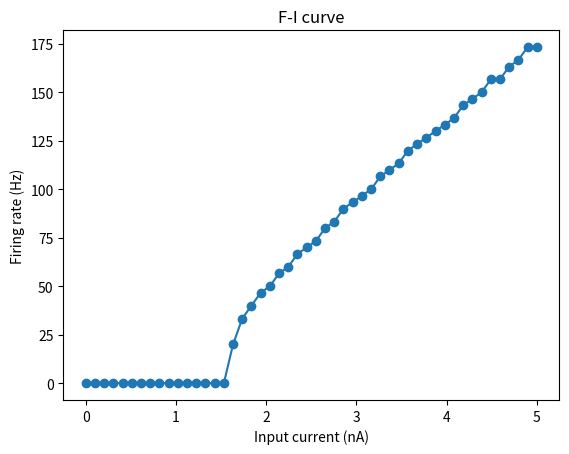
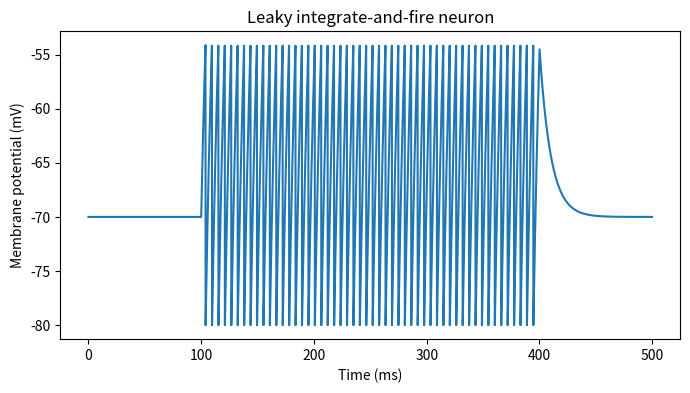
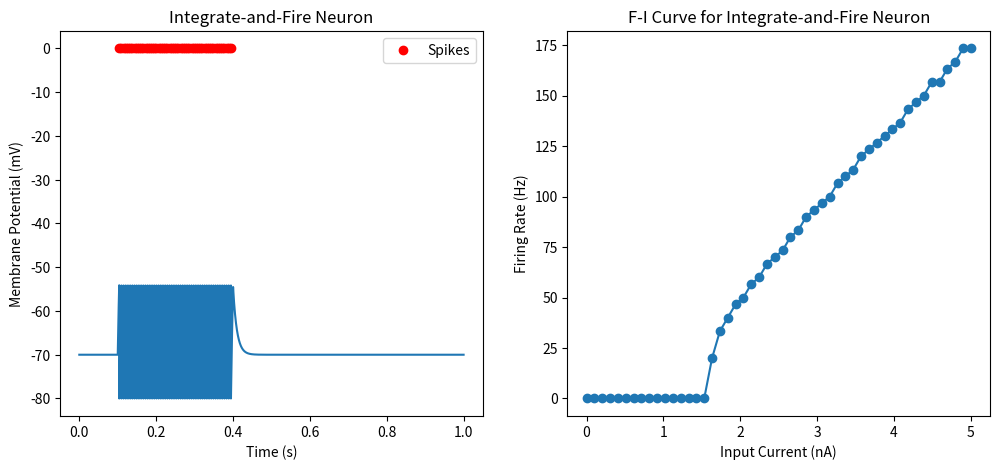
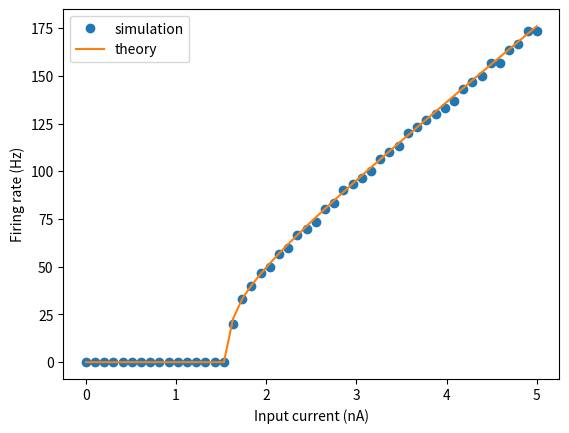
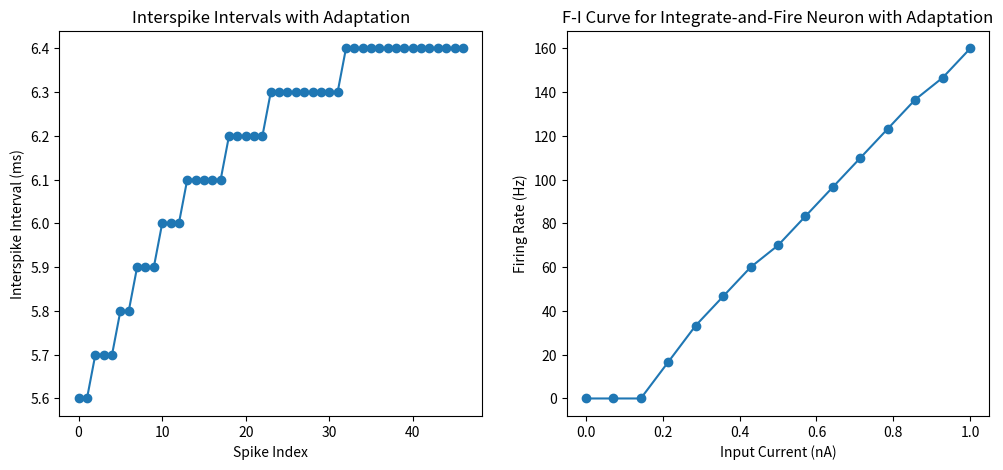
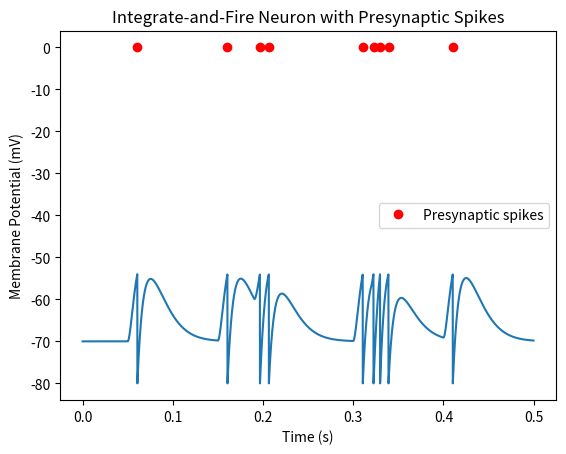
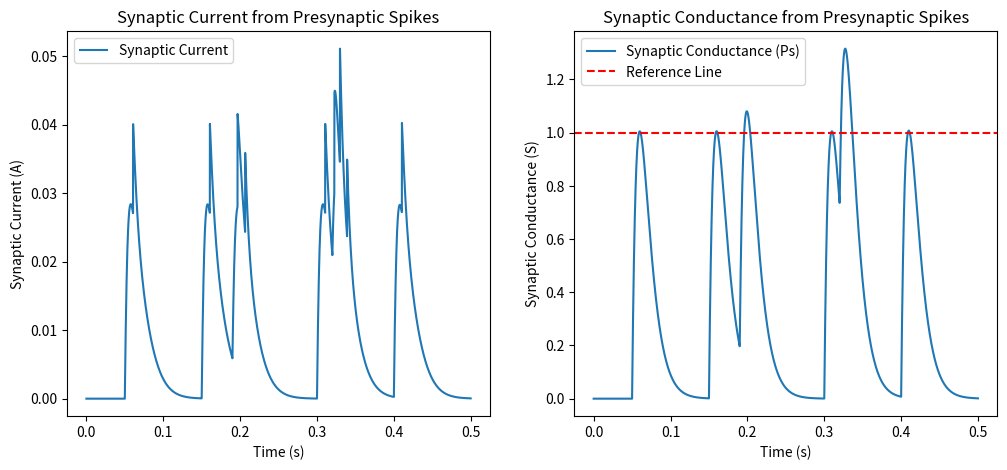
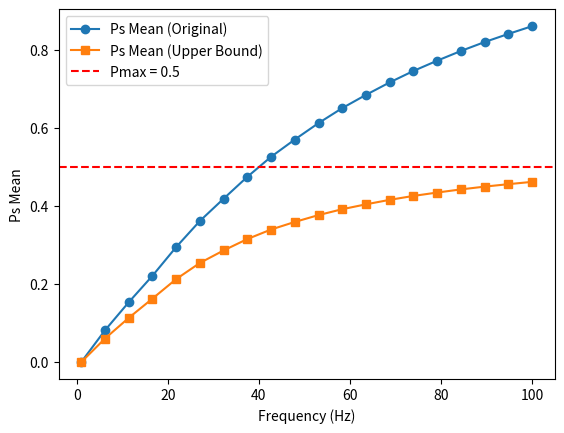
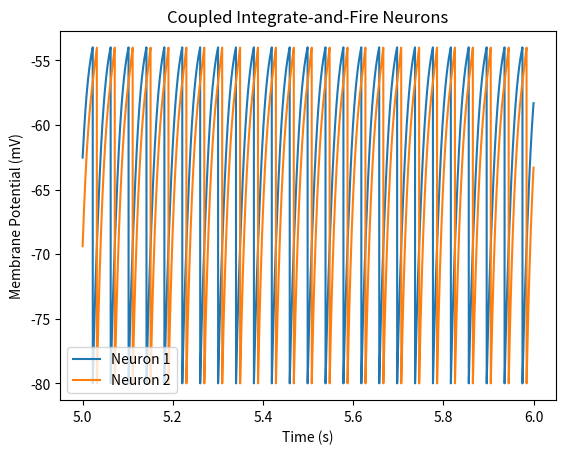
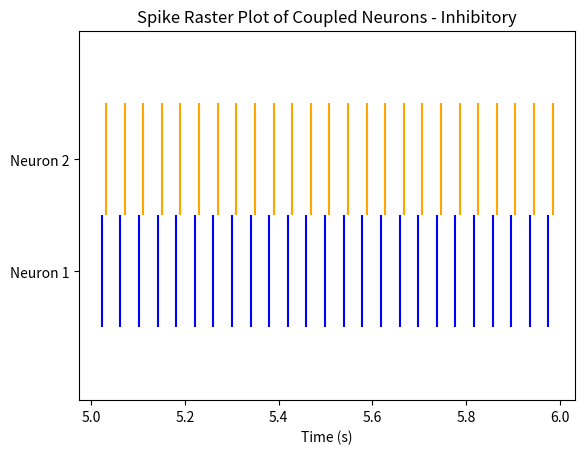
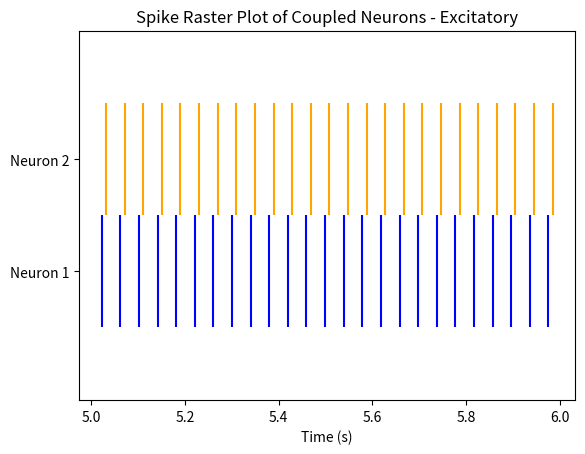

Generate these figures, in order, with matplotlib:
import numpy as np 
import matplotlib.pyplot as plt
from scipy.integrate import solve_ivp

duration = 0.5
dt = 1e-4
t = np.arange(0, duration, dt)

I_amp = 2e-9  # try 2 nA
I = np.zeros_like(t)

I[(t >= 0.1) & (t <= 0.4)] = I_amp

def integrate_and_fire_current_pulse(
    I,
    t,
    dt=1e-4,
    V_rest=-70e-3,
    V_reset=-80e-3,
    V_threshold=-54e-3,
    R_m=10e6,
    tau_m=10e-3
):
    V = np.zeros_like(t)
    V[0] = V_rest

    spike_times = []

    for i in range(len(t) - 1):

        dVdt = (-(V[i] - V_rest) + R_m * I[i]) / tau_m
        V[i+1] = V[i] + dt * dVdt

        if V[i+1] >= V_threshold:
            spike_times.append(t[i+1])
            V[i+1] = V_reset

    return V, np.array(spike_times)

V, spike_times = integrate_and_fire_current_pulse(I, t)

pulse_start = 0.1
pulse_end = 0.4
pulse_duration = pulse_end - pulse_start

spikes_during_pulse = spike_times[
    (spike_times >= pulse_start) & (spike_times <= pulse_end)
]

firing_rate = len(spikes_during_pulse) / pulse_duration

currents = np.linspace(0, 5e-9, 50)
rates = []

for I_amp in currents:
    I = np.zeros_like(t)
    I[(t >= 0.1) & (t <= 0.4)] = I_amp

    V, spike_times = integrate_and_fire_current_pulse(I, t)

    spikes_during_pulse = spike_times[
        (spike_times >= 0.1) & (spike_times <= 0.4)
    ]

    rate = len(spikes_during_pulse) / 0.3
    rates.append(rate)

plt.plot(currents * 1e9, rates, marker='o')
plt.xlabel("Input current (nA)")
plt.ylabel("Firing rate (Hz)")
plt.title("F-I curve")
plt.show()

plt.figure(figsize=(8, 4))
plt.plot(t * 1000, V * 1000)
plt.xlabel("Time (ms)")
plt.ylabel("Membrane potential (mV)")
plt.title("Leaky integrate-and-fire neuron")
plt.show()

def IandF(I, t, dt=1e-4):
    V_rest = -70e-3
    V_reset = -80e-3
    V_threshold = -54e-3
    R_m = 10e6
    tau_m = 10e-3

    V = np.zeros_like(t)
    V[0] = V_rest
    spike_times = []

    for i in range(len(t) - 1):

        dVdt = (-(V[i] - V_rest) + R_m * I[i]) / tau_m
        V[i+1] = V[i] + dt * dVdt

        if V[i+1] >= V_threshold:
            spike_times.append(t[i+1])
            V[i+1] = V_reset


    return V, spike_times


t = np.arange(0, 1, 1e-4)
I = np.zeros_like(t)
I[(t>=0.1) & (t<=0.4)] = 2e-9  # 2 nA pulse from 100 ms to 400 ms

V, spike_times = IandF(I, t)

I_array = np.linspace(0, 5e-9, 50)
firing_rates = []

for I_amp in I_array:
    I = np.zeros_like(t)
    I[(t >= 0.1) & (t <= 0.4)] = I_amp

    V, spike_times = IandF(I, t)


    rate = len(spike_times) / 0.3
    firing_rates.append(rate)

plt.figure(figsize=(12, 5))
plt.subplot(1,2,1)
plt.plot(t, V * 1e3)
plt.xlabel('Time (s)')
plt.ylabel('Membrane Potential (mV)')
plt.title('Integrate-and-Fire Neuron')
plt.plot(spike_times, [0] * len(spike_times), 'ro', label='Spikes')
plt.legend()




plt.subplot(1,2,2)
plt.plot(I_array * 1e9, firing_rates, marker='o')
plt.xlabel('Input Current (nA)')
plt.ylabel('Firing Rate (Hz)')
plt.title('F-I Curve for Integrate-and-Fire Neuron')
#plt.savefig('IandF_FI_curve.png')
plt.show()

def lif_theory_rate(I, R_m=10e6, tau_m=10e-3,
                    V_rest=-70e-3, V_reset=-80e-3, V_threshold=-54e-3):

    I = np.array(I)
    rates = np.zeros_like(I)

    valid = R_m * I + V_rest > V_threshold

    rates[valid] = 1 / (
        tau_m * np.log(
            (R_m * I[valid] + V_rest - V_reset) /
            (R_m * I[valid] + V_rest - V_threshold)
        )
    )

    return rates

theory_rates = lif_theory_rate(I_array)

plt.plot(I_array * 1e9, firing_rates, 'o', label="simulation")
plt.plot(I_array * 1e9, theory_rates, label="theory")
plt.xlabel("Input current (nA)")
plt.ylabel("Firing rate (Hz)")
plt.legend()
plt.show()

def IandF_with_adaptation(I, t, dt = 1e-4):
    V_rest = -65e-3
    V_reset = -65e-3
    V_threshold = -50e-3
    R_m = 90e6
    tau_m = 30e-3
    tau_a = 100e-3
    delta_a = 0.06
    E_a = -70e-3

    V = np.zeros_like(t)
    V[0] = V_rest

    spike_times = []
    a = [0]

    for i in range(len(t) - 1):

        dVdt = (-(V[i] - V_rest) + R_m * I[i] - a[-1] * (V[i] - E_a)) / tau_m
        V[i+1] = V[i] + dt * dVdt

        if V[i+1] >= V_threshold:
            spike_times.append(t[i+1])
            V[i+1] = V_reset
            a.append(a[-1] + delta_a)

        da_dt = -a[-1] / tau_a
        a.append(a[-1] + da_dt * dt)

    return V, spike_times, a

t = np.arange(0, 1, 1e-4)

firing_rates_adapt = []
I_array = np.linspace(0, 1e-9, 15)
for I_amp in I_array:
    I = np.zeros_like(t)
    I[(t >= 0.1) & (t <= 0.4)] = I_amp

    V, spike_times, a = IandF_with_adaptation(I, t)

    rate = len(spike_times) / 0.3
    firing_rates_adapt.append(rate)


isi = np.diff(spike_times)
plt.figure(figsize=(12, 5))
plt.subplot(1, 2, 1)
plt.plot(isi * 1000, marker='o')
plt.xlabel('Spike Index')
plt.ylabel('Interspike Interval (ms)')
plt.title('Interspike Intervals with Adaptation')

plt.subplot(1, 2, 2)
plt.plot(I_array * 1e9, firing_rates_adapt, marker='o')
plt.xlabel('Input Current (nA)')
plt.ylabel('Firing Rate (Hz)')
plt.title('F-I Curve for Integrate-and-Fire Neuron with Adaptation')
plt.show()


def presyn_spike(I, t, t_spikes, dt = 1e-4, V_rest=-70e-3, V_reset=-80e-3, V_threshold=-54e-3, R_m=10e6, tau_m=10e-3, E_s =0, tau_s = 10e-3):
    rmgs = 0.5
    Pmax = 1
    V = np.zeros_like(t)
    V[0] = V_rest
    z = [0]
    Ps = [0]
    spike_times = []
    syn_current = [0]

    for i in range(len(t) - 1):
        if i*dt in t_spikes:
            z.append(1)
        else:
            z.append(z[-1] - z[-1] * dt / tau_s)

        dPsdt = (np.e*Pmax*z[-1] - Ps[-1])/tau_s
        Ps.append(Ps[-1] + dPsdt * dt)

        dVdt = (-(V[i] - V_rest) + R_m * I[i] + rmgs * Ps[-1] * (E_s - V[i])) / tau_m   
        V[i+1] = V[i] + dVdt * dt
        if V[i+1] >= V_threshold:
            spike_times.append(t[i+1])
            V[i+1] = V_reset
        syn_current.append(rmgs * Ps[-1] * (E_s - V[i]))

    return V, spike_times, syn_current, Ps

t = np.arange(0, 0.5, 1e-4)
t_spikes = [50e-3, 150e-3, 190e-3, 300e-3, 320e-3, 400e-3, 410e-3]

I = np.zeros_like(t)

V, spike_times, syn_current, Ps = presyn_spike(I, t, t_spikes)


plt.plot(t, V * 1e3)
plt.xlabel('Time (s)')
plt.ylabel('Membrane Potential (mV)')
plt.title('Integrate-and-Fire Neuron with Presynaptic Spikes')

plt.plot(spike_times, [0] * len(spike_times), 'ro', label='Presynaptic spikes')
plt.legend()

plt.show()



plt.figure(figsize=(12, 5))
plt.subplot(1, 2, 1)
plt.plot(t, syn_current, label='Synaptic Current')
plt.xlabel('Time (s)')
plt.ylabel('Synaptic Current (A)')
plt.title('Synaptic Current from Presynaptic Spikes')
plt.legend()

plt.subplot(1,2,2)
plt.plot(t, Ps, label='Synaptic Conductance (Ps)')
plt.xlabel('Time (s)')
plt.ylabel('Synaptic Conductance (S)')
plt.axhline(1, color='red', linestyle='--', label='Reference Line')
plt.title('Synaptic Conductance from Presynaptic Spikes')
plt.legend()
plt.show()

def presyn_spike(I, t, t_spikes, dt = 1e-4, V_rest=-70e-3, V_reset=-80e-3, V_threshold=-54e-3, R_m=10e6, tau_m=10e-3, E_s =0, tau_s = 10e-3):
    rmgs = 0.5
    Pmax = 0.5
    V = np.zeros_like(t)
    V[0] = V_rest
    z = [0]
    Ps = [0]
    spike_times = []
    syn_current = [0]
    spike_indices = set((t_spikes / dt).astype(int))
    for i in range(len(t) - 1):
        if i in spike_indices:
            z.append(1)
        else:
            z.append(z[-1] - z[-1] * dt / tau_s)

        dPsdt = (np.e*Pmax*z[-1] - Ps[-1])/tau_s
        Ps.append(Ps[-1] + dPsdt * dt)

        dVdt = (-(V[i] - V_rest) + R_m * I[i] + rmgs * Ps[-1] * (E_s - V[i])) / tau_m   
        V[i+1] = V[i] + dVdt * dt
        if V[i+1] >= V_threshold:
            spike_times.append(t[i+1])
            V[i+1] = V_reset
        syn_current.append(rmgs * Ps[-1] * (E_s - V[i]))

    return V, spike_times, syn_current, Ps


def presyn_spike_upperbound(I, t, t_spikes, dt = 1e-4, V_rest=-70e-3, V_reset=-80e-3, V_threshold=-54e-3, R_m=10e6, tau_m=10e-3, E_s =0, tau_s = 10e-3):
    rmgs = 0.5
    Pmax = 0.5
    V = np.zeros_like(t)
    V[0] = V_rest
    z = [0]
    Ps = [0]
    spike_times = []
    syn_current = [0]
    spike_indices = set((t_spikes / dt).astype(int))

    for i in range(len(t) - 1):
        if i in spike_indices:
            z.append(1)
        else:
            z.append(z[-1] - z[-1] * dt / tau_s)

        dPsdt = (np.e*Pmax*z[-1]*(1-Ps[-1]) - Ps[-1])/tau_s
        Ps.append(Ps[-1] + dPsdt * dt)

        dVdt = (-(V[i] - V_rest) + R_m * I[i] + rmgs * Ps[-1] * (E_s - V[i])) / tau_m   
        V[i+1] = V[i] + dVdt * dt
        if V[i+1] >= V_threshold:
            spike_times.append(t[i+1])
            V[i+1] = V_reset
        syn_current.append(rmgs * Ps[-1] * (E_s - V[i]))

    return V, spike_times, syn_current, Ps


duration = 1

t = np.arange(0, duration, 1e-4)

f = np.linspace(1, 100, 20)
Ps_old = []
Ps_new = []
for i, di in enumerate(f):
    t_spikes = np.arange(0.05, duration, 1/di)
    I = np.zeros_like(t)

    V1, spike_times1, syn_current1, Ps1 = presyn_spike(I, t, t_spikes)
    V2, spike_times2, syn_current2, Ps2 = presyn_spike_upperbound(I, t, t_spikes)

    transient = int(0.5/ 1e-4) # 0.5 seconds transient
    Ps_old.append(np.mean(Ps1[transient:]))
    Ps_new.append(np.mean(Ps2[transient:]))

plt.plot(f, Ps_old, label='Ps Mean (Original)', marker='o')
plt.plot(f, Ps_new, label='Ps Mean (Upper Bound)', marker='s')
plt.axhline(0.5, color='red', linestyle='--', label='Pmax = 0.5')
plt.xlabel('Frequency (Hz)')
plt.ylabel('Ps Mean')
plt.legend()
plt.show()

def coupled_IandF_network(t, dt = 1e-4, state=False):
    V_rest = -70e-3 
    V_th = -54e-3
    V_reset = -80e-3
    RmIe = 18e-3
    tau_m = 20e-3
    rmgs = 0.15
    tau_s = 10e-3
    Pmax = 0.5

    V1 = np.zeros_like(t)
    V2 = np.zeros_like(t)
    V1[0] = V_rest
    V2[0] = V_rest - 5e-3

    z12 = [0]
    z21 = [0]
    Ps12 = [0]
    Ps21 = [0]

    spike_times1 = []
    spike_times2 = []

    for i in range(len(t) - 1):
        dPs12_dt = (np.e * Pmax * z12[-1] * (1 - Ps12[-1]) - Ps12[-1]) / tau_s
        dPs21_dt = (np.e * Pmax * z21[-1] * (1 - Ps21[-1]) - Ps21[-1]) / tau_s

        Ps12.append(Ps12[-1] + dPs12_dt * dt)
        Ps21.append(Ps21[-1] + dPs21_dt * dt)
        if state == False:
            E_s = -80e-3
        else:
            E_s = 0
        
        dV1_dt = (-(V1[i] - V_rest) + RmIe + rmgs * Ps21[-1-1] * (E_s - V1[i])) / tau_m
        dV2_dt = (-(V2[i] - V_rest) + RmIe + rmgs * Ps12[-1-1] * (E_s - V2[i])) / tau_m

        V1[i+1] = V1[i] + dV1_dt * dt
        V2[i+1] = V2[i] + dV2_dt * dt

        if V1[i+1] >= V_th:
            spike_times1.append(t[i+1])
            V1[i+1] = V_reset
            z12.append(1)
        else:
            z12.append(z12[-1] - z12[-1] * dt / tau_s)

        if V2[i+1] >= V_th:
            spike_times2.append(t[i+1])
            V2[i+1] = V_reset
            z21.append(1)
        else:
            z21.append(z21[-1] - z21[-1] * dt / tau_s)

    
    return V1, V2, spike_times1, spike_times2, Ps12, Ps21


t = np.arange(0, 6, 1e-4)
V1, V2, spike_times1, spike_times2, Ps12, Ps21 = coupled_IandF_network(t, state=True)

mask = t > 5

plt.plot(t[mask], V1[mask] * 1e3, label='Neuron 1')
plt.plot(t[mask], V2[mask] * 1e3, label='Neuron 2')
plt.xlabel('Time (s)')
plt.ylabel('Membrane Potential (mV)')
plt.title('Coupled Integrate-and-Fire Neurons')
plt.legend()
plt.show()



mask1 = np.array(spike_times1) > 5
mask2 = np.array(spike_times2) > 5

plt.eventplot(
    [np.array(spike_times1)[mask1], np.array(spike_times2)[mask2]],
    lineoffsets=[1, 2], colors=['blue', 'orange']
)
plt.yticks([1, 2], ["Neuron 1", "Neuron 2"])
plt.title("Spike Raster Plot of Coupled Neurons - Inhibitory")
plt.xlabel("Time (s)")
plt.show()

mask1 = np.array(spike_times1) > 5
mask2 = np.array(spike_times2) > 5

plt.eventplot(
    [np.array(spike_times1)[mask1], np.array(spike_times2)[mask2]],
    lineoffsets=[1, 2], colors=['blue', 'orange']
)
plt.yticks([1, 2], ["Neuron 1", "Neuron 2"])
plt.title("Spike Raster Plot of Coupled Neurons - Excitatory")
plt.xlabel("Time (s)")
plt.show()

sp1 = np.array(spike_times1)
sp2 = np.array(spike_times2)

# only last second
sp1 = sp1[sp1 > 5]
sp2 = sp2[sp2 > 5]

n = min(len(sp1), len(sp2))
phase_delay = sp2[:n] - sp1[:n]

print("Excitatory coupling phase delay:")
print(np.mean(phase_delay) * 1000, "ms")

print("Neuron 1 period:", np.mean(np.diff(sp1)) * 1000, "ms")
print("Neuron 2 period:", np.mean(np.diff(sp2)) * 1000, "ms")
